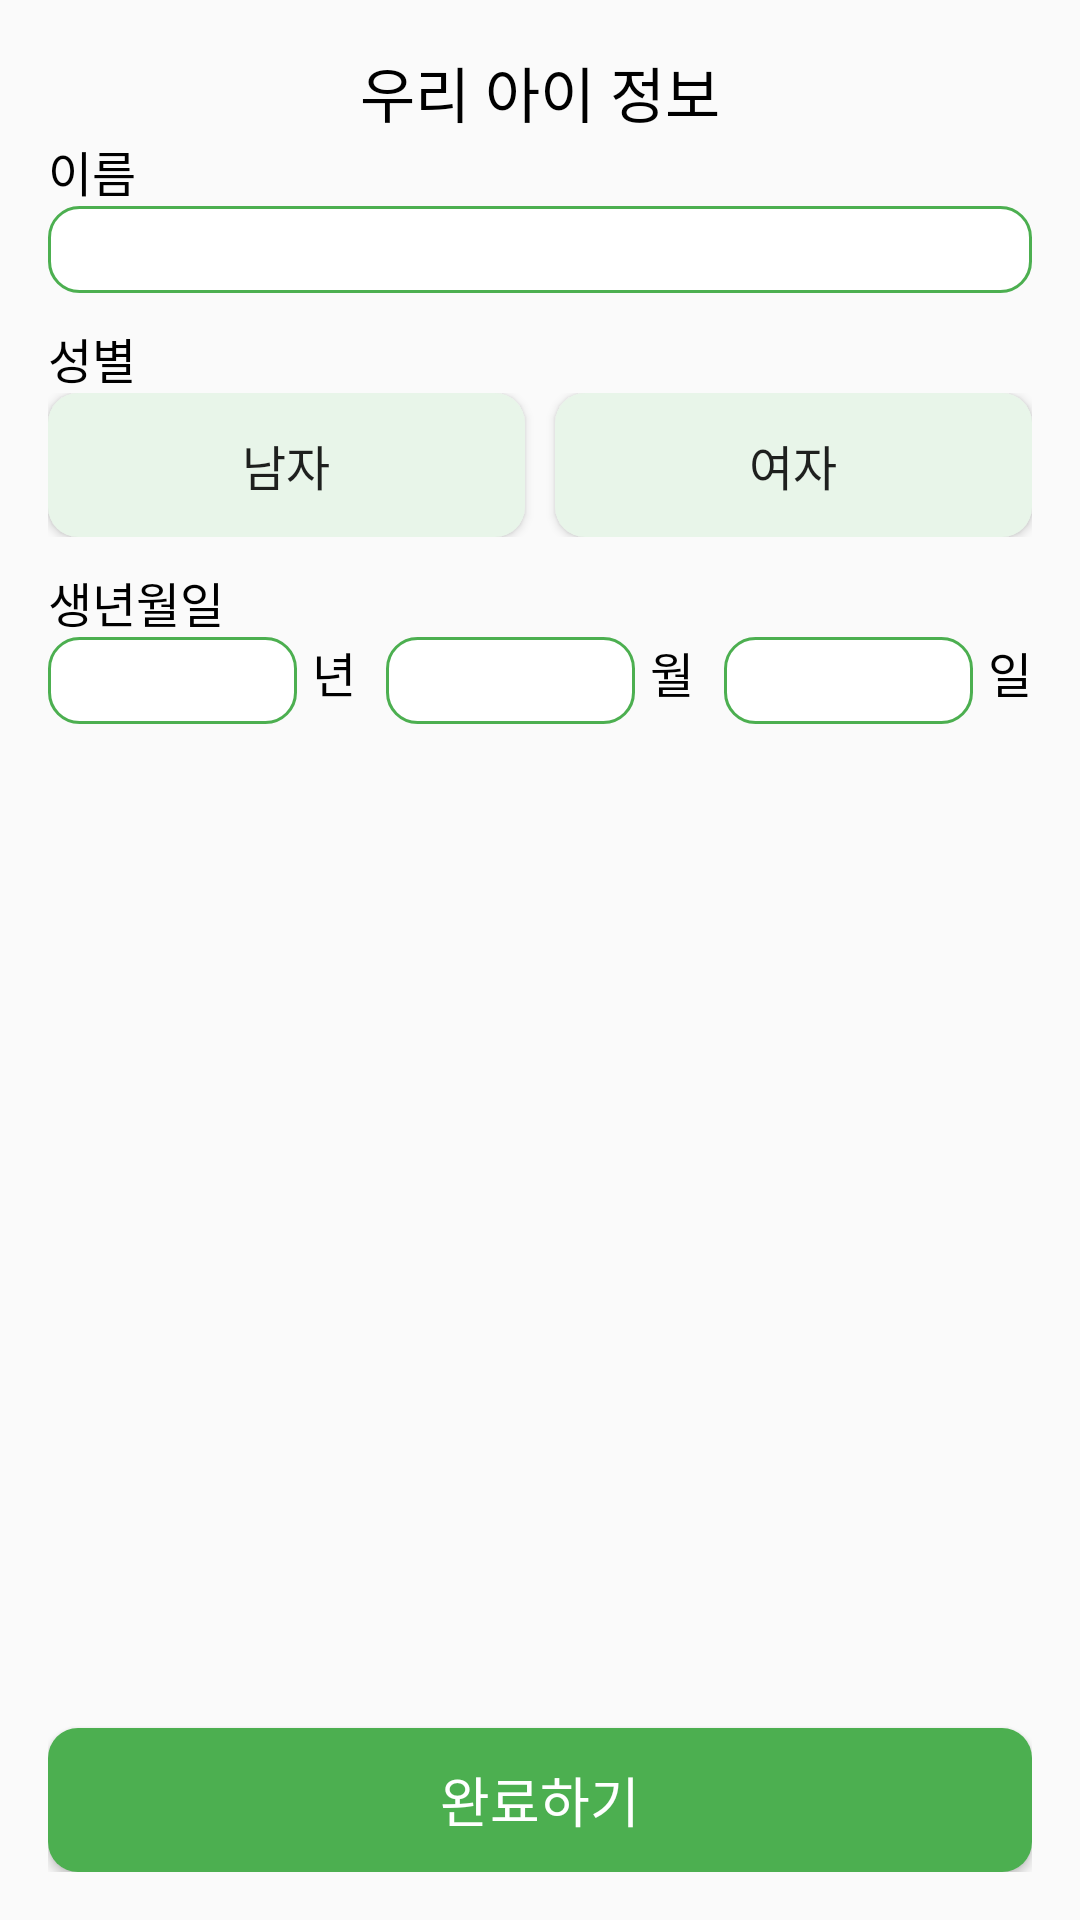

Reconstruct the res/layout file that produces this screen, plus the resources it refers to.
<!-- AndroidManifest.xml: application theme Theme.Front -->
<!-- res/layout/activity_sign_up.xml -->
<?xml version="1.0" encoding="utf-8"?>
<androidx.constraintlayout.widget.ConstraintLayout xmlns:android="http://schemas.android.com/apk/res/android"
        xmlns:tools="http://schemas.android.com/tools"
        xmlns:app="http://schemas.android.com/apk/res-auto"
        android:layout_width="match_parent"
        android:layout_height="match_parent"
        android:padding="16dp"
        tools:context=".home.ui.SignUpActivity">

    <LinearLayout
            android:id="@+id/linearLayout"
            android:layout_width="match_parent"
            android:layout_height="wrap_content"
            android:orientation="horizontal"
            tools:ignore="MissingConstraints">

        <TextView
                android:id="@+id/tv_image_quiz_add"
                android:layout_width="wrap_content"
                android:layout_height="match_parent"
                android:layout_gravity="center"
                android:layout_weight="1"
                android:gravity="center"
                style="@style/AndroidH1"
                android:textColor="@color/black"
                android:text="우리 아이 정보"
                app:layout_constraintEnd_toEndOf="parent"
                app:layout_constraintStart_toStartOf="parent"
                app:layout_constraintTop_toTopOf="parent" />
    </LinearLayout>

    <TextView
            android:id="@+id/tv_ch_nickname"
            style="@style/AndroidSubtitle2"
            android:layout_width="wrap_content"
            android:layout_height="wrap_content"
            android:text="이름"
            android:textColor="@color/black"
            app:layout_constraintStart_toStartOf="@id/linearLayout"
            app:layout_constraintTop_toBottomOf="@id/linearLayout"/>

    <EditText
            android:id="@+id/et_name"
            style="@style/AndroidBody3"
            android:layout_width="match_parent"
            android:layout_height="wrap_content"
            android:layout_weight="1"
            android:background="@drawable/shape_edittext_small"
            android:inputType="text"
            android:maxLines="1"
            android:maxLength="8"
            app:layout_constraintEnd_toEndOf="parent"
            app:layout_constraintStart_toStartOf="parent"
            app:layout_constraintTop_toBottomOf="@+id/tv_ch_nickname" />

    <TextView
            android:id="@+id/tv_sex"
            style="@style/AndroidSubtitle2"
            android:layout_width="wrap_content"
            android:layout_height="wrap_content"
            android:layout_marginTop="10dp"
            android:text="성별"
            android:textColor="@color/black"
            app:layout_constraintStart_toStartOf="@id/et_name"
            app:layout_constraintTop_toBottomOf="@id/et_name"/>

    <LinearLayout
            android:id="@+id/btn_sex"
            android:layout_width="match_parent"
            android:layout_height="wrap_content"
            app:layout_constraintStart_toStartOf="@id/tv_sex"
            app:layout_constraintEnd_toEndOf="@id/tv_sex"
            app:layout_constraintTop_toBottomOf="@id/tv_sex">

        <Button
                android:id="@+id/btn_boy"
                style="@style/AndroidSubtitle2"
                android:layout_width="0dp"
                android:layout_height="wrap_content"
                android:layout_weight="1"
                android:background="@drawable/unselected_shape_btn"
                android:layout_marginRight="5dp"
                android:includeFontPadding="false"
                android:text="남자"
                app:layout_constraintStart_toStartOf="@+id/tv_sex"/>

        <Button
                android:id="@+id/btn_girl"
                style="@style/AndroidSubtitle2"
                android:layout_width="0dp"
                android:layout_height="wrap_content"
                android:layout_weight="1"
                android:layout_marginStart="5dp"
                android:background="@drawable/unselected_shape_btn"
                android:includeFontPadding="false"
                android:text="여자"
                app:layout_constraintStart_toStartOf="@+id/tv_sex"/>
    </LinearLayout>

    <TextView
            android:id="@+id/tv_birth"
            style="@style/AndroidSubtitle2"
            android:layout_width="wrap_content"
            android:layout_height="wrap_content"
            android:layout_marginTop="10dp"
            android:text="생년월일"
            android:textColor="@color/black"
            app:layout_constraintTop_toBottomOf="@id/btn_sex"/>

    <LinearLayout
            android:id="@+id/layout_birth"
            android:layout_width="match_parent"
            android:layout_height="wrap_content"
            app:layout_constraintStart_toStartOf="@id/tv_birth"
            app:layout_constraintEnd_toEndOf="@id/tv_birth"
            app:layout_constraintTop_toBottomOf="@id/tv_birth">

        <EditText
                android:id="@+id/et_year"
                style="@style/AndroidBody3"
                android:layout_width="match_parent"
                android:layout_height="wrap_content"
                android:layout_weight="1"
                android:background="@drawable/shape_edittext_small"
                android:inputType="text"
                android:maxLines="1"
                android:maxLength="4"
                app:layout_constraintEnd_toEndOf="parent"
                app:layout_constraintStart_toStartOf="parent"
                app:layout_constraintTop_toBottomOf="@+id/layout_birth" />

        <TextView
                android:id="@+id/tv_year"
                style="@style/AndroidSubtitle2"
                android:layout_width="wrap_content"
                android:layout_height="match_parent"
                android:layout_marginLeft="5dp"
                android:layout_marginRight="10dp"
                android:text="년"
                android:textColor="@color/black"
                app:layout_constraintStart_toStartOf="@id/et_name"
                app:layout_constraintTop_toBottomOf="@id/et_name"/>

        <EditText
                android:id="@+id/et_month"
                style="@style/AndroidBody3"
                android:layout_width="match_parent"
                android:layout_height="wrap_content"
                android:layout_weight="1"
                android:background="@drawable/shape_edittext_small"
                android:inputType="text"
                android:maxLines="1"
                android:maxLength="2"
                app:layout_constraintEnd_toEndOf="parent"
                app:layout_constraintStart_toStartOf="parent"
                app:layout_constraintTop_toBottomOf="@+id/layout_birth" />

        <TextView
                android:id="@+id/tv_month"
                style="@style/AndroidSubtitle2"
                android:layout_width="wrap_content"
                android:layout_height="match_parent"
                android:layout_marginLeft="5dp"
                android:layout_marginRight="10dp"
                android:text="월"
                android:textColor="@color/black"
                app:layout_constraintStart_toStartOf="@id/et_name"
                app:layout_constraintTop_toBottomOf="@id/et_name"/>

        <EditText
                android:id="@+id/et_day"
                style="@style/AndroidBody3"
                android:layout_width="match_parent"
                android:layout_height="wrap_content"
                android:layout_weight="1"
                android:background="@drawable/shape_edittext_small"
                android:inputType="text"
                android:maxLines="1"
                android:maxLength="2"
                app:layout_constraintEnd_toEndOf="parent"
                app:layout_constraintStart_toStartOf="parent"
                app:layout_constraintTop_toBottomOf="@+id/layout_birth" />

        <TextView
                android:id="@+id/tv_day"
                style="@style/AndroidSubtitle2"
                android:layout_width="wrap_content"
                android:layout_height="match_parent"
                android:layout_marginLeft="5dp"
                android:text="일"
                android:textColor="@color/black"
                app:layout_constraintStart_toStartOf="@id/et_name"
                app:layout_constraintTop_toBottomOf="@id/et_name"/>
    </LinearLayout>


    <Button
            android:id="@+id/btn_enroll"
            style="@style/AndroidButton1"
            android:layout_width="match_parent"
            android:layout_height="wrap_content"
            android:layout_weight="1"
            android:background="@drawable/shape_btn"
            android:backgroundTint="@color/green"
            android:includeFontPadding="false"
            android:text="완료하기"
            android:textColor="@color/white"
            app:layout_constraintBottom_toBottomOf="parent"
            app:layout_constraintLeft_toLeftOf="parent"
            app:layout_constraintRight_toRightOf="parent" />

</androidx.constraintlayout.widget.ConstraintLayout>
<!-- resources referenced by this layout -->
<resources>
  <color name="black">#FF000000</color>
  <color name="green">#4CAF50</color>
  <color name="white">#FFFFFFFF</color>
  <!-- drawable shape_btn (drawable) -->
  <?xml version="1.0" encoding="utf-8"?>
  <shape xmlns:android="http://schemas.android.com/apk/res/android"
      android:shape="rectangle" >
      <solid android:color="@color/green" />
      <corners
          android:radius="10dp"/>
      <padding android:right="10dp"
          android:left="10dp"/>
  </shape>
  <!-- drawable shape_edittext_small (drawable) -->
  <?xml version="1.0" encoding="utf-8"?>
  <shape xmlns:android="http://schemas.android.com/apk/res/android"
          android:shape="rectangle" >
      <solid android:color="@color/white" />
      <stroke
              android:width="1dp"
              android:color="@color/green"/>
      <corners
              android:radius="10dp"/>
      <padding
              android:top="5dp"
              android:bottom="5dp"
              android:right="10dp"
              android:left="10dp"/>
  
  </shape>
  <!-- drawable unselected_shape_btn (drawable) -->
  <?xml version="1.0" encoding="utf-8"?>
  <shape xmlns:android="http://schemas.android.com/apk/res/android"
          android:shape="rectangle" >
      <solid android:color="@color/green50" />
      <corners
              android:radius="10dp"/>
      <padding android:right="10dp"
              android:left="10dp"/>
  </shape>
  <style name="AndroidBody3">
          <item name="android:fontFamily">@font/noto_regular</item>
          <item name="android:textSize">14sp</item>
          <item name="android:lineSpacingExtra">20sp</item>
      </style>
  <style name="AndroidButton1">
          <item name="android:fontFamily">@font/noto_bold</item>
          <item name="android:textSize">18sp</item>
          <item name="android:lineSpacingExtra">24sp</item>
      </style>
  <style name="AndroidH1">
          <item name="android:fontFamily">@font/noto_bold</item>
          <item name="android:textSize">20sp</item>
          <item name="android:lineSpacingExtra">26sp</item>
      </style>
  <style name="AndroidSubtitle2">
          <item name="android:fontFamily">@font/noto_medium</item>
          <item name="android:textSize">16sp</item>
          <item name="android:lineSpacingExtra">24sp</item>
      </style>
  <style name="Theme.Front" parent="Base.Theme.Front" />
  <color name="green50">#E8F5E9</color>
  <style name="Base.Theme.Front" parent="Theme.AppCompat.Light">
          <item name="colorPrimary">@color/green</item>
          <item name="colorPrimaryVariant">@color/gray600</item>
          <item name="colorOnPrimary">@color/white</item>
          <item name="windowNoTitle">true</item>
          
          <item name="colorSecondary">@color/green</item>
          <item name="colorSecondaryVariant">@color/gray200</item>
          <item name="colorOnSecondary">@color/black</item>
          <item name="windowActionBar">false</item>
      </style>
  <color name="gray600">#757575</color>
  <color name="gray200">#EEEEEE</color>
</resources>
